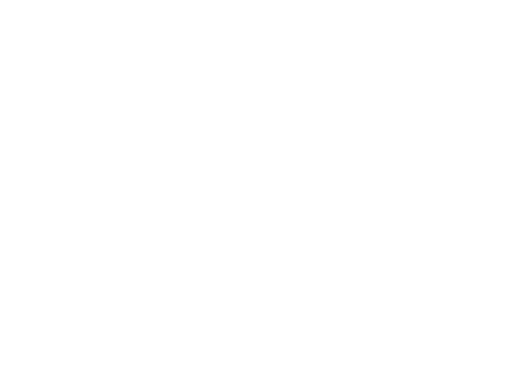
t = 0.00 s
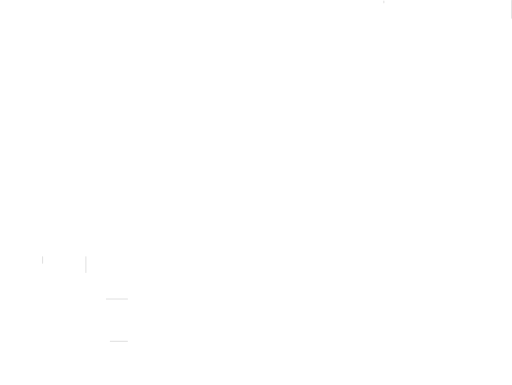
t = 0.63 s
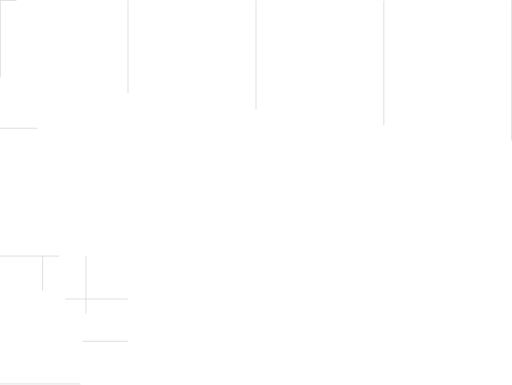
t = 1.27 s
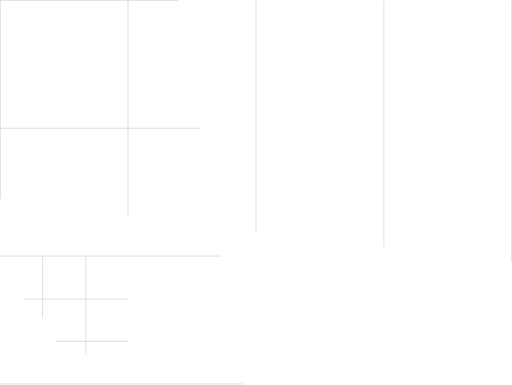
t = 1.90 s
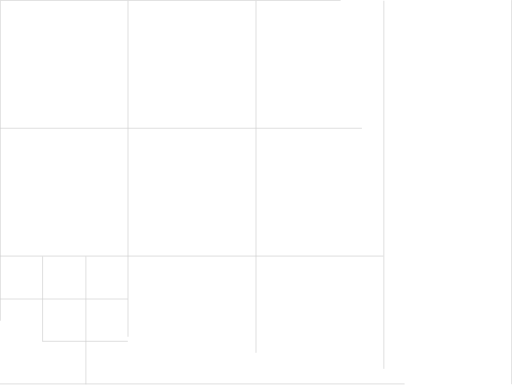
t = 2.53 s
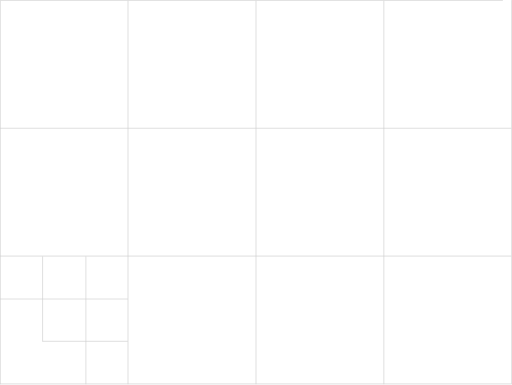
t = 3.17 s

The animated SVG that drew these frames (rendered in a browser with its animation timeline set to each time). Animation: 15 CSS @keyframes rules; one cycle of 3.80 s, repeats indefinitely.

<svg width="769" height="578" viewBox="0 0 769 578" fill="none" xmlns="http://www.w3.org/2000/svg" style="">
<path stroke="#CFCFCF" d="M192,512.5L64,512.5" class="xucoDBmf_0"></path>
<path stroke="#CFCFCF" d="M192,448.984L-4.37114e-08,448.984" class="xucoDBmf_1"></path>
<path stroke="#CFCFCF" d="M129.016,385L129.016,577" class="xucoDBmf_2"></path>
<path stroke="#CFCFCF" d="M63.9844,385L63.9844,513" class="xucoDBmf_3"></path>
<path stroke="#CFCFCF" d="M768.5,0L768.5,577" class="xucoDBmf_4"></path>
<path stroke="#CFCFCF" d="M576.5,1L576.5,577.001" class="xucoDBmf_5"></path>
<path stroke="#CFCFCF" d="M384.5,1L384.5,577.001" class="xucoDBmf_6"></path>
<path stroke="#CFCFCF" d="M192.25,1L192.25,577.001" class="xucoDBmf_7"></path>
<path stroke="#CFCFCF" d="M0.5,1L0.5,577.001" class="xucoDBmf_8"></path>
<path stroke="#CFCFCF" d="M0,576.5L768,576.5" class="xucoDBmf_9"></path>
<path stroke="#CFCFCF" d="M0,384.5L768,384.5" class="xucoDBmf_10"></path>
<path stroke="#CFCFCF" d="M0,192.5L768,192.5" class="xucoDBmf_11"></path>
<path stroke="#CFCFCF" d="M0,0.5L768,0.5" class="xucoDBmf_12"></path>
<style data-made-with="vivus-instant">.xucoDBmf_0{stroke-dasharray:128 130;stroke-dashoffset:129;animation:xucoDBmf_draw_0 3800ms linear 0ms infinite,xucoDBmf_fade 3800ms linear 0ms infinite;}.xucoDBmf_1{stroke-dasharray:192 194;stroke-dashoffset:193;animation:xucoDBmf_draw_1 3800ms linear 0ms infinite,xucoDBmf_fade 3800ms linear 0ms infinite;}.xucoDBmf_2{stroke-dasharray:192 194;stroke-dashoffset:193;animation:xucoDBmf_draw_2 3800ms linear 0ms infinite,xucoDBmf_fade 3800ms linear 0ms infinite;}.xucoDBmf_3{stroke-dasharray:128 130;stroke-dashoffset:129;animation:xucoDBmf_draw_3 3800ms linear 0ms infinite,xucoDBmf_fade 3800ms linear 0ms infinite;}.xucoDBmf_4{stroke-dasharray:577 579;stroke-dashoffset:578;animation:xucoDBmf_draw_4 3800ms linear 0ms infinite,xucoDBmf_fade 3800ms linear 0ms infinite;}.xucoDBmf_5{stroke-dasharray:577 579;stroke-dashoffset:578;animation:xucoDBmf_draw_5 3800ms linear 0ms infinite,xucoDBmf_fade 3800ms linear 0ms infinite;}.xucoDBmf_6{stroke-dasharray:577 579;stroke-dashoffset:578;animation:xucoDBmf_draw_6 3800ms linear 0ms infinite,xucoDBmf_fade 3800ms linear 0ms infinite;}.xucoDBmf_7{stroke-dasharray:577 579;stroke-dashoffset:578;animation:xucoDBmf_draw_7 3800ms linear 0ms infinite,xucoDBmf_fade 3800ms linear 0ms infinite;}.xucoDBmf_8{stroke-dasharray:577 579;stroke-dashoffset:578;animation:xucoDBmf_draw_8 3800ms linear 0ms infinite,xucoDBmf_fade 3800ms linear 0ms infinite;}.xucoDBmf_9{stroke-dasharray:768 770;stroke-dashoffset:769;animation:xucoDBmf_draw_9 3800ms linear 0ms infinite,xucoDBmf_fade 3800ms linear 0ms infinite;}.xucoDBmf_10{stroke-dasharray:768 770;stroke-dashoffset:769;animation:xucoDBmf_draw_10 3800ms linear 0ms infinite,xucoDBmf_fade 3800ms linear 0ms infinite;}.xucoDBmf_11{stroke-dasharray:768 770;stroke-dashoffset:769;animation:xucoDBmf_draw_11 3800ms linear 0ms infinite,xucoDBmf_fade 3800ms linear 0ms infinite;}.xucoDBmf_12{stroke-dasharray:768 770;stroke-dashoffset:769;animation:xucoDBmf_draw_12 3800ms linear 0ms infinite,xucoDBmf_fade 3800ms linear 0ms infinite;}@keyframes xucoDBmf_draw{100%{stroke-dashoffset:0;}}@keyframes xucoDBmf_fade{0%{stroke-opacity:1;}94.73684210526316%{stroke-opacity:1;}100%{stroke-opacity:0;}}@keyframes xucoDBmf_draw_0{5.263157894736842%{stroke-dashoffset: 129}57.89473684210527%{ stroke-dashoffset: 0;}100%{ stroke-dashoffset: 0;}}@keyframes xucoDBmf_draw_1{7.456140350877193%{stroke-dashoffset: 193}60.087719298245624%{ stroke-dashoffset: 0;}100%{ stroke-dashoffset: 0;}}@keyframes xucoDBmf_draw_2{9.649122807017543%{stroke-dashoffset: 193}62.28070175438596%{ stroke-dashoffset: 0;}100%{ stroke-dashoffset: 0;}}@keyframes xucoDBmf_draw_3{11.842105263157894%{stroke-dashoffset: 129}64.47368421052632%{ stroke-dashoffset: 0;}100%{ stroke-dashoffset: 0;}}@keyframes xucoDBmf_draw_4{14.035087719298245%{stroke-dashoffset: 578}66.66666666666666%{ stroke-dashoffset: 0;}100%{ stroke-dashoffset: 0;}}@keyframes xucoDBmf_draw_5{16.228070175438596%{stroke-dashoffset: 578}68.85964912280701%{ stroke-dashoffset: 0;}100%{ stroke-dashoffset: 0;}}@keyframes xucoDBmf_draw_6{18.421052631578945%{stroke-dashoffset: 578}71.05263157894737%{ stroke-dashoffset: 0;}100%{ stroke-dashoffset: 0;}}@keyframes xucoDBmf_draw_7{20.614035087719294%{stroke-dashoffset: 578}73.24561403508771%{ stroke-dashoffset: 0;}100%{ stroke-dashoffset: 0;}}@keyframes xucoDBmf_draw_8{22.807017543859647%{stroke-dashoffset: 578}75.43859649122807%{ stroke-dashoffset: 0;}100%{ stroke-dashoffset: 0;}}@keyframes xucoDBmf_draw_9{25%{stroke-dashoffset: 769}77.63157894736842%{ stroke-dashoffset: 0;}100%{ stroke-dashoffset: 0;}}@keyframes xucoDBmf_draw_10{27.192982456140346%{stroke-dashoffset: 769}79.82456140350877%{ stroke-dashoffset: 0;}100%{ stroke-dashoffset: 0;}}@keyframes xucoDBmf_draw_11{29.3859649122807%{stroke-dashoffset: 769}82.01754385964912%{ stroke-dashoffset: 0;}100%{ stroke-dashoffset: 0;}}@keyframes xucoDBmf_draw_12{31.57894736842105%{stroke-dashoffset: 769}84.21052631578947%{ stroke-dashoffset: 0;}100%{ stroke-dashoffset: 0;}}</style></svg>
